The GitHub repository jdkuhnke/HiC contains a labelled image folder "metis-s112-p224" with 2 categories: honeycomb absent, honeycomb present. Examples follow, each with its label.

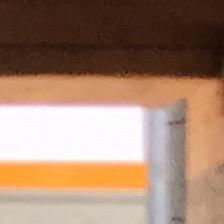
Label: honeycomb absent

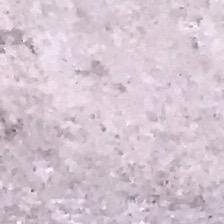
Label: honeycomb absent

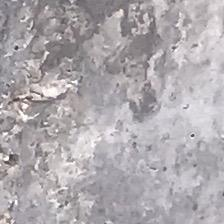
Label: honeycomb present

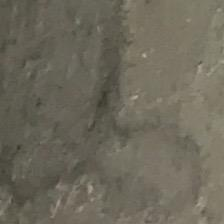
Label: honeycomb present

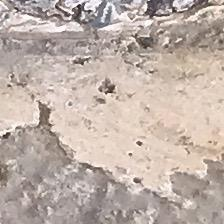
Label: honeycomb present

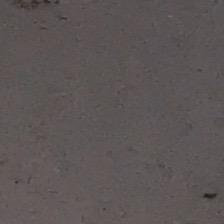
Label: honeycomb absent
